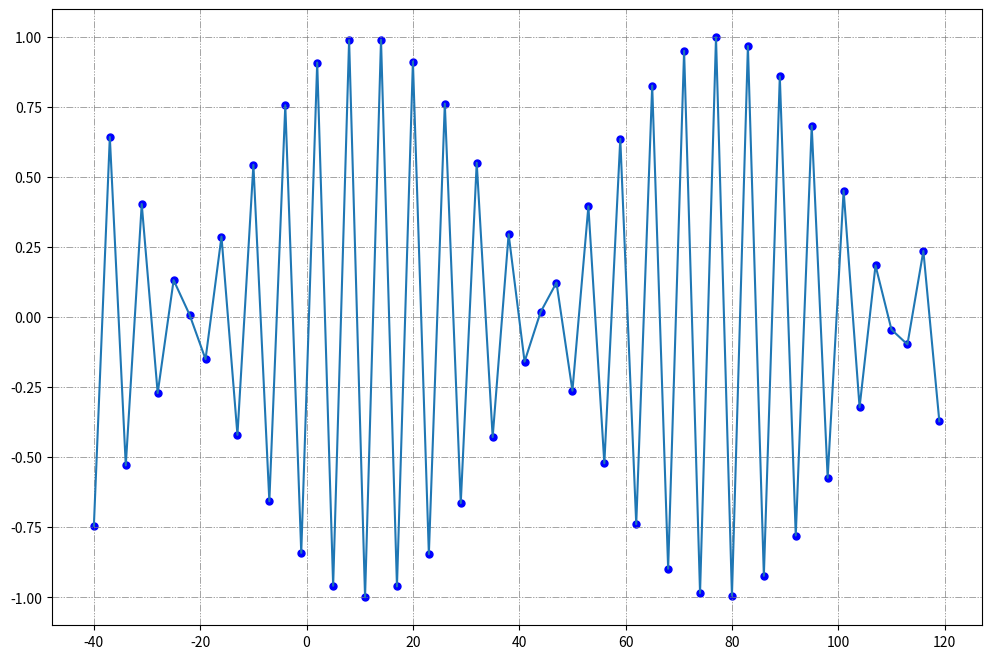
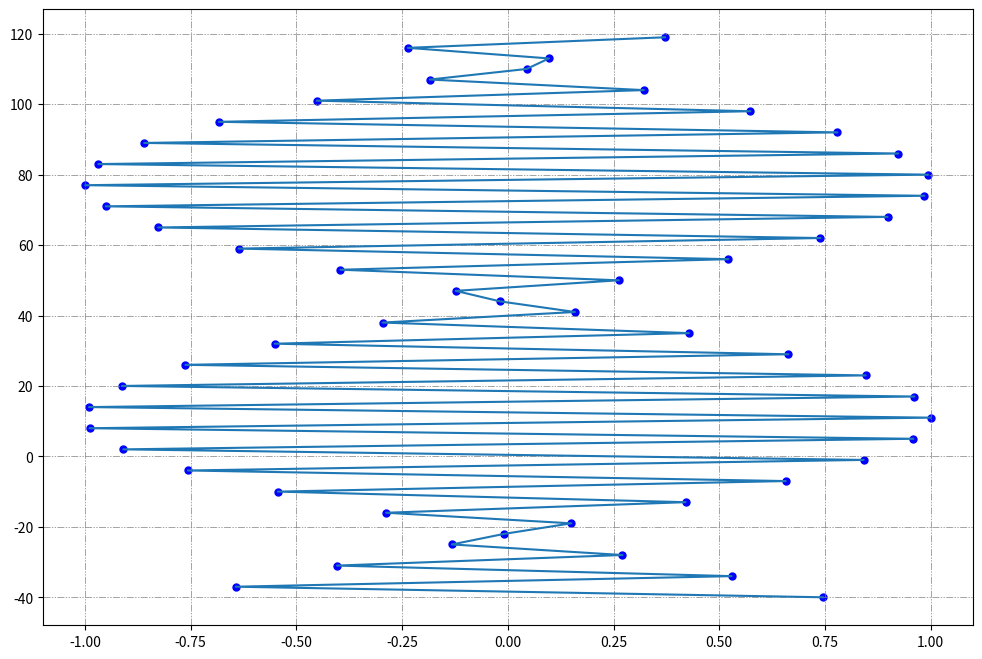

Write the Python code that produced these figures, in order.
import numpy as np
import matplotlib.pyplot as plt

X = np.arange(-40,120,3)
num = len(X)
Y = np.sin(X)
# print(X)
# print(Y)
plt.figure(1 , figsize=(12,8))

plt.grid(color='grey',linewidth=.5,dashes=[10,2,2,2,2,2])
plt.plot(X,Y)
plt.scatter(X,Y,s=25,color = 'blue')

theta = np.radians(90)
c, s = np.cos(theta), np.sin(theta)
R = np.array(((c, -s), (s, c)))

co = np.zeros((2,num))
co[0,:] = X
co[1,:] = Y

t = np.matmul(R,co)
plt.figure(2 , figsize=(12,8))
plt.grid(color='grey',linewidth=.5,dashes=[10,2,2,2,2,2])
plt.scatter(t[0,:],t[1,:],s=25,color = 'blue')
plt.plot(t[0,:],t[1,:])